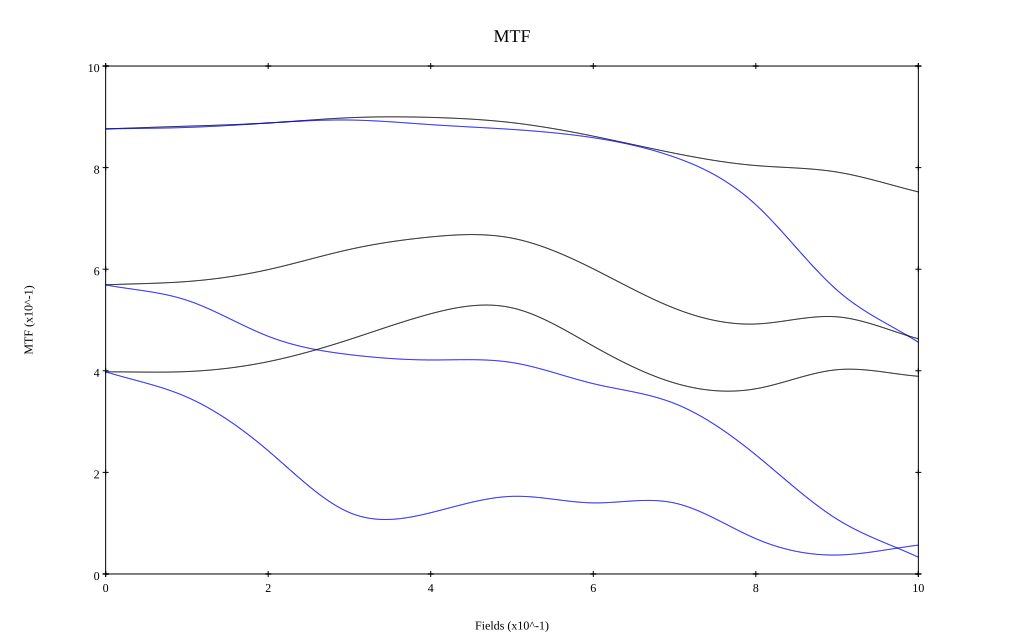

Source data for this figure (header and first rows):
, 0, 0.1, 0.2, 0.3, 0.4, 0.5, 0.6, 0.7, 0.8, 0.9, 1
10 sag, 0.876, 0.882, 0.888, 0.898, 0.899, 0.889, 0.862, 0.828, 0.804, 0.791, 0.752
10 tan, 0.876, 0.879, 0.888, 0.894, 0.885, 0.875, 0.859, 0.821, 0.727, 0.559, 0.456
30 sag, 0.569, 0.576, 0.599, 0.639, 0.664, 0.661, 0.601, 0.523, 0.492, 0.506, 0.463
30 tan, 0.569, 0.539, 0.468, 0.432, 0.421, 0.416, 0.375, 0.336, 0.234, 0.108, 0.033
50 sag, 0.398, 0.398, 0.418, 0.462, 0.512, 0.524, 0.449, 0.376, 0.365, 0.402, 0.389
50 tan, 0.398, 0.348, 0.243, 0.121, 0.121, 0.153, 0.14, 0.14, 0.069, 0.037, 0.057
